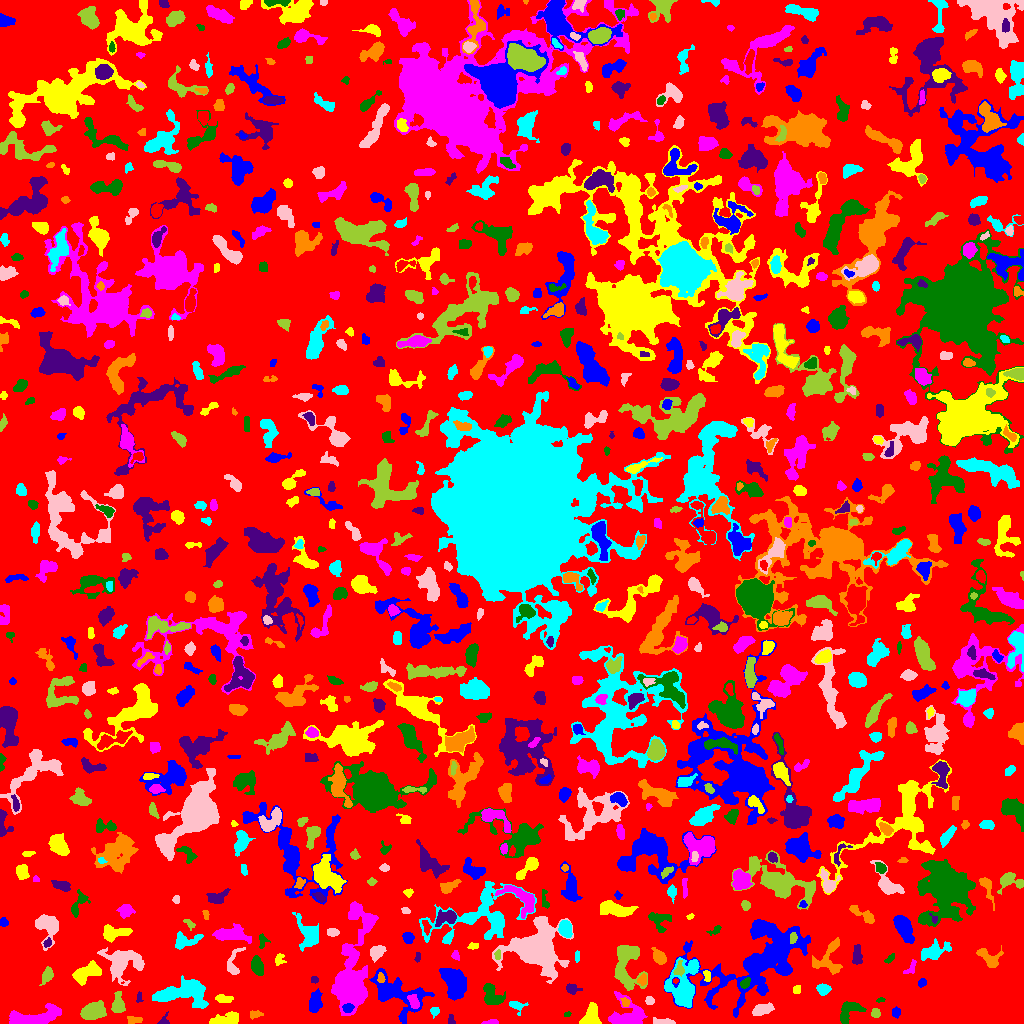

The table this chart was drawn from, first rows:
ID, X, Y, A, B, theta, total_flux, mu_max, mu_median, mu_mean, R_fwhm, R_e, R10, R90, x_start, x_end, y_start, y_end, area, greylevel
0, 509.6, 505.6, 300.3, 295.8, 0.1966, 1085455, 11.0, 1.0, 1.508, 35.73, 219.4, 83.14, 360.7, 0, 1023, 0, 1023, 719944, 1.508
1, 395.9, 31.03, 14.65, 7.869, -0.5236, 4034, 12.0, 4.0, 4.133, 8.593, 9.305, 3.432, 15.01, 369, 434, 0, 55, 976, 8.133
2, 590.5, 6.126, 5.666, 3.685, 1.185, 1714, 17.0, 5.0, 5.89, 4.334, 5.015, 1.784, 8.098, 579, 601, 0, 21, 291, 8.89
3, 491.6, 1.123, 3.23, 1.084, 0.04264, 155.0, 6.0, 2.0, 2.279, 2.877, 2.185, 0.7979, 3.613, 481, 498, 0, 4, 68, 6.279
4, 849.1, 13.33, 6.822, 4.191, 0.6862, 791.0, 6.0, 3.0, 2.602, 7.159, 5.293, 2.111, 8.137, 840, 866, 0, 22, 304, 10.6
5, 450.7, 2.691, 2.522, 1.404, -1.478, 55.0, 2.0, 1.0, 0.8871, 3.478, 2.034, 0.7979, 3.192, 448, 455, 0, 9, 62, 5.887
6, 134.6, 3.546, 3.842, 1.712, -0.02373, 324.0, 7.0, 2.0, 3.146, 3.385, 3.09, 1.128, 5.14, 127, 142, 0, 7, 103, 7.146
7, 434.7, 12.34, 2.136, 2.061, -0.07267, 155.0, 4.0, 2.0, 2.013, 3.656, 2.585, 0.9772, 4.184, 430, 439, 5, 16, 77, 6.013
8, 663.5, 1.419, 4.86, 1.275, -0.03723, 358.0, 8.0, 3.0, 3.06, 3.827, 2.932, 1.128, 4.72, 653, 675, 0, 6, 117, 7.06
9, 875.5, 10.8, 2.375, 2.243, -0.2286, 168.0, 3.0, 2.0, 2.049, 4.222, 2.932, 1.262, 4.478, 871, 880, 6, 15, 82, 10.05
10, 469.5, 5.31, 1.906, 1.116, 0.3017, 29.0, 2.0, 1.0, 0.5918, 2.821, 1.784, 0.5642, 2.646, 465, 474, 3, 8, 49, 5.592
11, 896, 11.22, 2.657, 1.918, 1.562, 210.0, 5.0, 2.0, 2.5, 3.613, 2.877, 1.128, 4.406, 892, 900, 5, 17, 84, 6.5
12, 225.4, 3.268, 8.041, 2.505, 0.1633, 1065, 9.0, 3.0, 3.845, 5.528, 4.787, 1.871, 7.736, 209, 238, 0, 12, 277, 7.845
13, 32.32, 5.623, 14.58, 3.8, 0.1598, 2002, 9.0, 3.0, 3.287, 6.531, 7.442, 2.706, 12.02, 9, 61, 0, 20, 609, 6.287
14, 567.4, 9.262, 1.584, 1.165, 0.1529, 42.0, 3.0, 1.0, 1.167, 2.034, 1.693, 0.5642, 2.646, 564, 571, 7, 12, 36, 5.167
15, 163.6, 1.52, 2.373, 1.861, 0.4671, 150.0, 7.0, 1.0, 2.027, 2.523, 1.954, 0.7979, 3.432, 157, 169, 0, 12, 74, 6.027
16, 255.5, 9.13, 3.506, 1.724, 0.04593, 230.0, 5.0, 3.0, 2.584, 3.868, 3.09, 1.262, 4.618, 250, 263, 4, 13, 89, 5.584
17, 516.1, 17.94, 4.015, 2.601, -0.3466, 429.0, 8.0, 3.0, 3.3, 4.107, 3.338, 1.262, 5.47, 509, 528, 8, 22, 130, 6.3
18, 761.4, 13.93, 5.264, 2.208, 0.3297, 511.0, 6.0, 2.0, 2.41, 5.528, 4.107, 1.596, 6.507, 752, 774, 8, 21, 212, 6.41
19, 92.74, 11.86, 5.72, 3.616, 0.3475, 1887, 11.0, 4.0, 4.94, 6.699, 5.67, 2.326, 9.132, 80, 106, 4, 23, 382, 7.94
20, 992.1, 28.89, 12.23, 7.093, -0.444, 5421, 15.0, 4.0, 4.875, 8.921, 9.525, 3.613, 15.74, 971, 1023, 3, 53, 1112, 7.875
21, 347.8, 15.22, 2.611, 2.101, 0.258, 265.0, 5.0, 3.0, 2.789, 4.107, 3.038, 1.262, 4.618, 342, 354, 11, 20, 95, 11.79
22, 223.8, 24.92, 4.543, 1.9, -0.09491, 337.0, 5.0, 2.0, 2.633, 4.37, 3.656, 1.493, 5.67, 215, 233, 21, 29, 128, 6.633
23, 414.1, 21.03, 3.652, 2.168, -1.162, 436.0, 7.0, 3.0, 3.206, 4.297, 3.385, 1.382, 5.412, 407, 419, 15, 29, 136, 13.21
24, 880, 23.32, 2.179, 1.105, 0.2044, 68.0, 4.0, 2.0, 1.744, 2.585, 1.954, 0.5642, 3.141, 876, 885, 21, 26, 39, 9.744
25, 139.2, 26.43, 2.772, 1.279, 1.495, 77.0, 3.0, 1.0, 1.375, 2.585, 2.185, 0.7979, 3.568, 136, 143, 21, 32, 56, 5.375
26, 625.2, 21.54, 2.373, 1.95, -0.75, 114.0, 3.0, 1.0, 1.606, 3.338, 2.646, 0.9772, 4.184, 620, 630, 17, 26, 71, 7.606
27, 183.4, 30.58, 13.61, 5.71, 0.03552, 4277, 14.0, 5.0, 4.833, 8.813, 8.921, 3.338, 14.07, 152, 208, 15, 48, 885, 7.833
28, 649.5, 22.7, 2.177, 1.662, 0.005956, 94.0, 4.0, 1.0, 1.306, 2.985, 2.326, 0.7979, 3.785, 645, 654, 19, 27, 72, 5.306
29, 117.6, 18.93, 4.862, 2.934, 1.493, 948.0, 10.0, 4.0, 4.349, 5.323, 4.442, 1.784, 7.159, 111, 125, 11, 32, 218, 7.349
30, 921.4, 25.67, 9.49, 5.904, 0.3314, 2473, 14.0, 3.0, 3.822, 5.89, 6.794, 2.459, 11.77, 896, 940, 11, 46, 647, 7.822
31, 315.1, 21.16, 5.199, 2.855, 1.42, 744.0, 6.0, 3.0, 3.0, 6.555, 4.918, 1.954, 7.653, 309, 322, 11, 35, 248, 6.0
32, 796.7, 34.15, 2.051, 1.881, 1.562, 101.0, 3.0, 1.0, 1.53, 2.985, 2.459, 0.9772, 3.989, 793, 800, 30, 38, 66, 5.53
33, 627.7, 6.587, 8.874, 6.434, 0.03361, 1512, 7.0, 2.0, 2.667, 7.878, 6.555, 2.585, 10.49, 608, 647, 0, 32, 567, 6.667
34, 491.4, 28.26, 6.186, 3.91, -1.03, 1284, 9.0, 4.0, 4.038, 6.507, 5.441, 2.185, 8.519, 483, 505, 19, 40, 318, 7.038
35, 572, 34.67, 3.293, 2.327, -0.1945, 338.0, 5.0, 2.0, 2.84, 4.26, 3.385, 1.382, 5.262, 566, 582, 29, 40, 119, 5.84
36, 642.1, 43.59, 2.396, 1.935, 1.232, 250.0, 7.0, 2.0, 2.717, 2.985, 2.585, 0.9772, 4.334, 637, 646, 38, 50, 92, 8.717
37, 823.4, 34.39, 3.191, 2.657, -0.08705, 449.0, 6.0, 3.0, 3.277, 5.232, 3.742, 1.493, 5.809, 816, 831, 28, 40, 137, 6.277
38, 122.3, 60.51, 9.429, 7.374, 0.05087, 3981, 14.0, 4.0, 5.218, 8.593, 8.195, 3.192, 13.49, 97, 144, 38, 76, 763, 7.218
39, 47.22, 48.63, 3.591, 2.01, 1.135, 277.0, 5.0, 1.0, 1.776, 4.068, 3.338, 1.262, 5.323, 39, 53, 38, 57, 156, 5.776
40, 529.5, 36.0, 2.492, 2.196, 0.9926, 156.0, 4.0, 2.0, 1.472, 4.184, 2.932, 1.128, 4.442, 524, 535, 32, 42, 106, 6.472
41, 921.7, 40.8, 2.01, 1.605, 1.061, 170.0, 6.0, 2.0, 2.464, 3.141, 2.257, 0.7979, 3.568, 918, 926, 36, 45, 69, 8.464
42, 706.8, 47.67, 3.106, 1.476, -1.362, 87.0, 3.0, 1.0, 1.145, 2.985, 2.523, 0.7979, 3.868, 703, 710, 42, 53, 76, 7.145
43, 350.7, 45.73, 21.68, 6.702, 1.491, 12094, 34.0, 4.0, 6.355, 7.506, 9.95, 3.523, 19.79, 331, 378, 8, 122, 1903, 9.355
44, 744.8, 40.4, 2.85, 1.768, 0.8482, 184.0, 5.0, 2.0, 1.978, 3.568, 2.932, 1.128, 4.334, 740, 750, 35, 46, 93, 9.978
45, 314.5, 43.55, 1.618, 1.545, -0.1024, 71.0, 3.0, 1.0, 1.365, 2.764, 2.034, 0.7979, 3.141, 311, 318, 40, 47, 52, 5.365
46, 380.8, 45.34, 2.682, 1.731, -1.421, 151.0, 4.0, 2.0, 2.188, 3.989, 2.585, 0.9772, 4.029, 377, 385, 41, 51, 69, 12.19
47, 683.1, 36.26, 12.5, 7.365, 1.409, 3959, 14.0, 4.0, 4.504, 7.736, 8.795, 3.29, 14.4, 664, 699, 16, 66, 879, 8.504
48, 233.4, 60.37, 8.501, 3.492, 1.343, 435.0, 4.0, 2.0, 2.062, 6.84, 4.687, 1.784, 7.269, 227, 245, 49, 76, 211, 6.062
49, 679.2, 54.17, 3.742, 2.319, 1.371, 229.0, 4.0, 2.0, 2.027, 4.886, 3.385, 1.262, 5.171, 673, 684, 47, 63, 113, 10.03
50, 16.37, 62.05, 8.15, 4.432, 1.252, 1281, 8.0, 3.0, 3.285, 6.84, 6.129, 2.326, 9.707, 6, 27, 45, 79, 390, 6.285
51, 454.5, 40.46, 8.094, 4.933, -1.174, 2962, 13.0, 5.0, 4.754, 6.794, 7.878, 2.932, 12.05, 439, 466, 23, 55, 623, 7.754
52, 85.67, 50.58, 6.964, 3.27, 0.4552, 971.0, 9.0, 2.0, 2.542, 4.068, 5.441, 1.954, 8.704, 72, 101, 38, 63, 382, 6.542
53, 910.9, 55.43, 4.587, 2.196, 1.029, 190.0, 4.0, 2.0, 1.9, 4.618, 3.29, 1.262, 4.983, 903, 916, 50, 64, 100, 5.9
54, 256.7, 57.41, 4.625, 2.358, -1.322, 456.0, 5.0, 2.0, 2.192, 5.202, 4.184, 1.693, 6.457, 251, 263, 48, 68, 208, 6.192
55, 857.2, 66.98, 4.453, 1.884, -1.565, 321.0, 6.0, 2.0, 1.899, 4.068, 3.385, 1.262, 5.614, 852, 862, 59, 79, 169, 5.899
56, 659.8, 65.82, 3.312, 2.401, -0.9722, 519.0, 8.0, 2.0, 2.916, 4.583, 3.385, 1.382, 5.557, 651, 666, 59, 76, 178, 6.916
57, 576.9, 67.07, 3.215, 1.293, 1.538, 54.0, 2.0, 1.0, 0.9818, 4.029, 2.706, 0.7979, 3.785, 575, 579, 61, 73, 55, 4.982
58, 377.1, 71.56, 3.663, 2.704, 0.728, 713.0, 11.0, 3.0, 3.813, 3.949, 3.949, 1.493, 6.333, 370, 386, 61, 78, 187, 7.813
59, 627.3, 61.52, 13.47, 6.67, -1.504, 2377, 11.0, 2.0, 3.199, 5.614, 7.959, 2.821, 13.46, 614, 647, 33, 78, 743, 6.199
... 810 more rows
